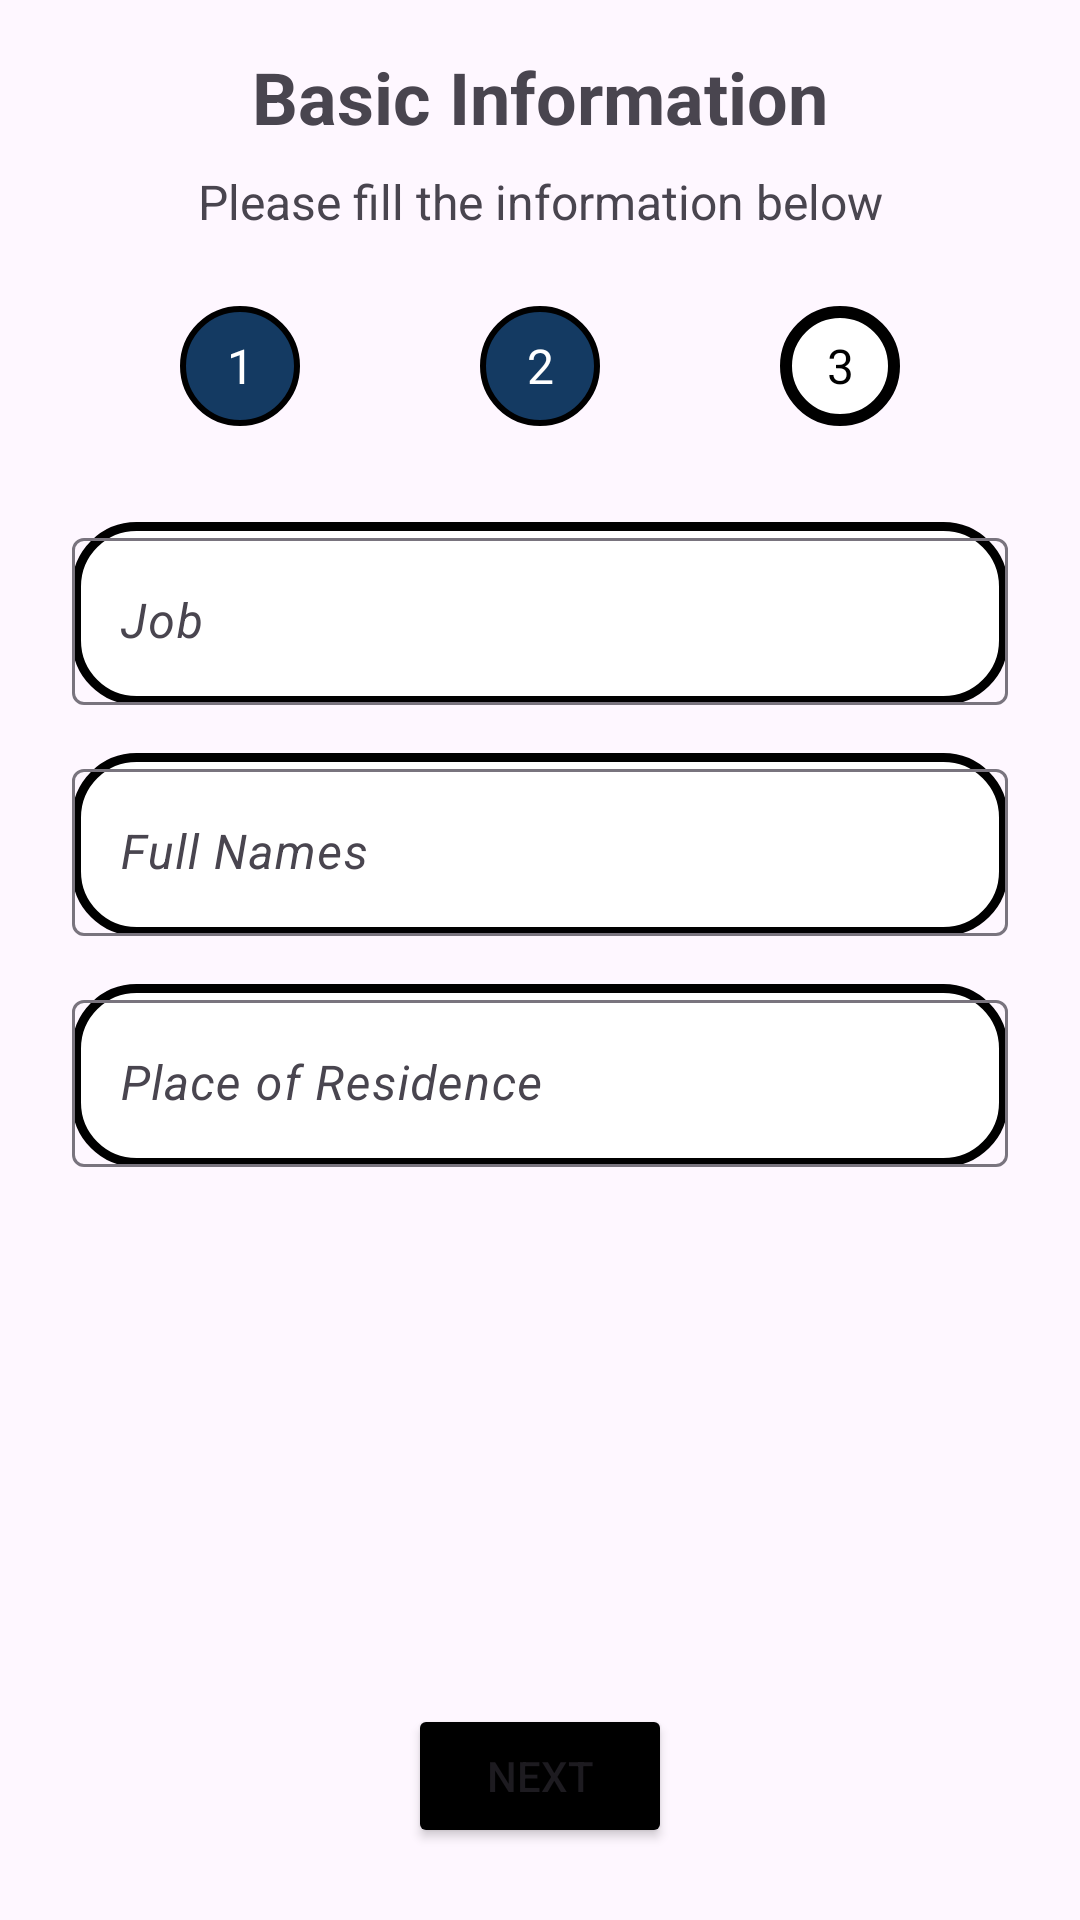

Reconstruct the res/layout file that produces this screen, plus the resources it refers to.
<!-- AndroidManifest.xml: application theme Theme.SuubiSolution -->
<!-- res/layout/activity_loan_applicattion2.xml -->
<?xml version="1.0" encoding="utf-8"?>
<androidx.constraintlayout.widget.ConstraintLayout
    xmlns:android="http://schemas.android.com/apk/res/android"
    xmlns:app="http://schemas.android.com/apk/res-auto"
    xmlns:tools="http://schemas.android.com/tools"
    android:id="@+id/main"
    android:layout_width="match_parent"
    android:layout_height="match_parent"
    tools:context=".LoanApplicattion2">

    <TextView
        android:id="@+id/textcheck"
        android:layout_width="wrap_content"
        android:layout_height="wrap_content"
        android:layout_marginTop="16dp"
        android:text="Basic Information"
        android:textSize="24sp"
        android:textStyle="bold"
        app:layout_constraintEnd_toEndOf="parent"
        app:layout_constraintStart_toStartOf="parent"
        app:layout_constraintTop_toTopOf="parent" />

    <TextView
        android:id="@+id/viewcheck"
        android:layout_width="wrap_content"
        android:layout_height="wrap_content"
        android:layout_marginTop="8dp"
        android:text="Please fill the information below"
        android:textSize="16sp"
        app:layout_constraintEnd_toEndOf="parent"
        app:layout_constraintStart_toStartOf="parent"
        app:layout_constraintTop_toBottomOf="@+id/textcheck" />

    <TextView
        android:id="@+id/text18"
        android:layout_width="40dp"
        android:layout_height="40dp"
        android:layout_marginTop="24dp"
        android:background="@drawable/circles"
        android:gravity="center"
        android:text="1"
        android:textColor="@android:color/white"
        android:textSize="16sp"
        app:layout_constraintEnd_toStartOf="@+id/text19"
        app:layout_constraintHorizontal_bias="0.5"
        app:layout_constraintStart_toStartOf="parent"
        app:layout_constraintTop_toBottomOf="@+id/viewcheck" />

    <TextView
        android:id="@+id/text19"
        android:layout_width="40dp"
        android:layout_height="40dp"
        android:background="@drawable/circles"
        android:gravity="center"
        android:text="2"
        android:textColor="@android:color/white"
        android:textSize="16sp"
        app:layout_constraintEnd_toStartOf="@+id/text20"
        app:layout_constraintHorizontal_bias="0.5"
        app:layout_constraintStart_toEndOf="@+id/text18"
        app:layout_constraintTop_toTopOf="@+id/text18" />

    <TextView
        android:id="@+id/text20"
        android:layout_width="40dp"
        android:layout_height="40dp"
        android:background="@drawable/circle2"
        android:gravity="center"
        android:text="3"
        android:textColor="@android:color/black"
        android:textSize="16sp"
        app:layout_constraintEnd_toEndOf="parent"
        app:layout_constraintHorizontal_bias="0.5"
        app:layout_constraintStart_toEndOf="@+id/text19"
        app:layout_constraintTop_toTopOf="@+id/text19" />

    <com.google.android.material.textfield.TextInputLayout
        android:id="@+id/til"
        android:layout_width="0dp"
        android:layout_height="wrap_content"
        android:layout_marginStart="24dp"
        android:layout_marginTop="32dp"
        android:layout_marginEnd="24dp"
        android:background="@drawable/rounded_edittext_background"
        app:layout_constraintEnd_toEndOf="parent"
        app:layout_constraintStart_toStartOf="parent"
        app:layout_constraintTop_toBottomOf="@+id/text19">

        <com.google.android.material.textfield.TextInputEditText
            android:layout_width="match_parent"
            android:layout_height="wrap_content"
            android:hint="Job"
            android:textStyle="italic" />
    </com.google.android.material.textfield.TextInputLayout>

    <com.google.android.material.textfield.TextInputLayout
        android:id="@+id/textInputLayout2"
        android:layout_width="0dp"
        android:layout_height="wrap_content"
        android:layout_marginStart="24dp"
        android:layout_marginTop="16dp"
        android:layout_marginEnd="24dp"
        android:background="@drawable/rounded_edittext_background"
        app:layout_constraintEnd_toEndOf="parent"
        app:layout_constraintStart_toStartOf="parent"
        app:layout_constraintTop_toBottomOf="@+id/til">

        <com.google.android.material.textfield.TextInputEditText
            android:layout_width="match_parent"
            android:layout_height="wrap_content"
            android:hint="Full Names"
            android:textStyle="italic" />
    </com.google.android.material.textfield.TextInputLayout>

    <com.google.android.material.textfield.TextInputLayout
        android:id="@+id/tI3"
        android:layout_width="0dp"
        android:layout_height="wrap_content"
        android:layout_marginStart="24dp"
        android:layout_marginTop="16dp"
        android:layout_marginEnd="24dp"
        app:layout_constraintEnd_toEndOf="parent"
        android:background="@drawable/rounded_edittext_background"
        app:layout_constraintStart_toStartOf="parent"
        app:layout_constraintTop_toBottomOf="@+id/textInputLayout2">

        <com.google.android.material.textfield.TextInputEditText
            android:layout_width="match_parent"
            android:layout_height="wrap_content"
            android:hint="Place of Residence"
            android:textStyle="italic" />
    </com.google.android.material.textfield.TextInputLayout>

    <Button
        android:id="@+id/buttonnext"
        android:layout_width="wrap_content"
        android:layout_height="wrap_content"
        android:layout_marginBottom="24dp"
        android:text="Next"
        android:backgroundTint="@color/black"
        app:layout_constraintBottom_toBottomOf="parent"
        app:layout_constraintEnd_toEndOf="parent"
        app:layout_constraintStart_toStartOf="parent" />

</androidx.constraintlayout.widget.ConstraintLayout>
<!-- resources referenced by this layout -->
<resources>
  <!-- drawable circle2 (drawable) -->
  <?xml version="1.0" encoding="utf-8"?>
  <shape xmlns:android="http://schemas.android.com/apk/res/android">
      <solid android:color="#FFF"/>
      <stroke android:color="@color/black" android:width="4dp"/>
      <corners android:radius="280dp"/>
  </shape>
  <!-- drawable circles (drawable) -->
  <?xml version="1.0" encoding="utf-8"?>
  <shape xmlns:android="http://schemas.android.com/apk/res/android">
      <solid android:color="#143A62"/>
      <stroke android:color="@color/black" android:width="2sp"/>
      <corners android:radius="280dp"/>
  </shape>
  <!-- drawable rounded_edittext_background (drawable) -->
  <?xml version="1.0" encoding="utf-8"?>
  <shape xmlns:tools="http://schemas.android.com/tools"
      xmlns:android="http://schemas.android.com/apk/res/android"
      tools:ignore="ExtraText">
  
          android:shape="rectangle">
          <solid android:color="@color/white" />
          <stroke
              android:width="3dp"
              android:color="@color/black" />
          <corners android:radius="20dp" />
  
  </shape>
  <style name="Theme.SuubiSolution" parent="Base.Theme.SuubiSolution" />
  <style name="Base.Theme.SuubiSolution" parent="Theme.Material3.DayNight.NoActionBar">
          
          
      </style>
  <!-- not gathered from this repository: default colours our renderer supplied (Android Studio template values) -->
  <color name="black">#FF000000</color>
  <color name="white">#FFFFFFFF</color>
</resources>
